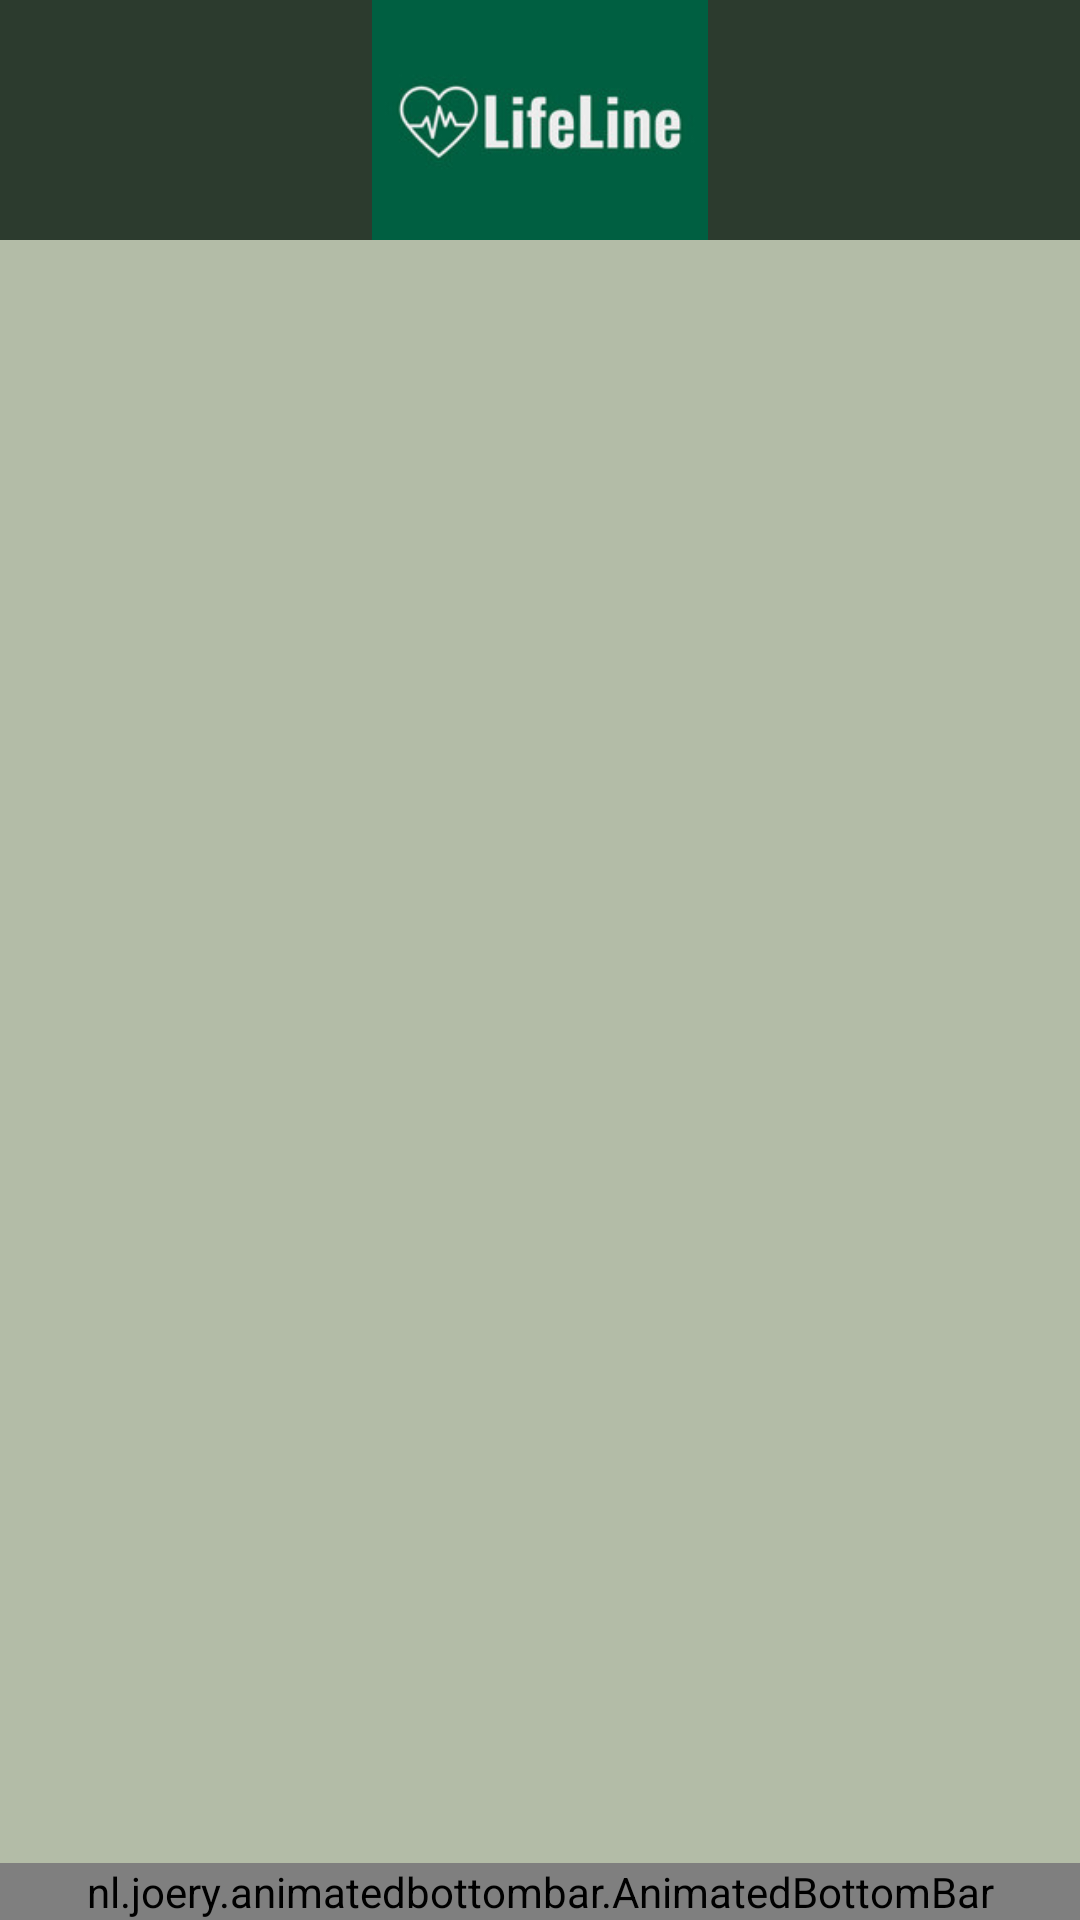

Android layout source for this screen:
<!-- AndroidManifest.xml: application theme Theme.LifelineApp -->
<!-- res/layout/activity_call.xml -->
<?xml version="1.0" encoding="utf-8"?>
<androidx.constraintlayout.widget.ConstraintLayout xmlns:android="http://schemas.android.com/apk/res/android"
android:layout_width="match_parent"
android:layout_height="match_parent"
    android:background="@drawable/background_color"
xmlns:app="http://schemas.android.com/apk/res-auto">

    
    <androidx.constraintlayout.widget.ConstraintLayout
        android:id="@+id/headBar"
        android:layout_width="match_parent"
        android:layout_height="80dp"
        android:layout_marginTop="0dp"
        android:background="#2C3B2E">

        <ImageView
            android:id="@+id/app_logo"
            android:layout_width="112dp"
            android:layout_height="81dp"
            android:contentDescription="App Logo"
            android:scaleType="centerCrop"
            android:src="@drawable/lifeline_logo"
            app:layout_constraintBottom_toBottomOf="parent"
            app:layout_constraintEnd_toEndOf="parent"
            app:layout_constraintStart_toStartOf="parent"
            app:layout_constraintTop_toTopOf="parent" />
    </androidx.constraintlayout.widget.ConstraintLayout>

<nl.joery.animatedbottombar.AnimatedBottomBar
    android:id="@+id/navBar"
    android:layout_width="0dp"
    android:layout_height="wrap_content"
    android:background="@drawable/bottombar_background"
    app:abb_indicatorAppearance="round"
    app:abb_indicatorHeight="4dp"
    app:abb_indicatorMargin="16dp"
    app:abb_selectedIndex="0"
    app:abb_tabs="@menu/navigation_menu"
    app:layout_constraintBottom_toBottomOf="parent"
    app:layout_constraintStart_toStartOf="parent"
    app:layout_constraintEnd_toEndOf="parent" />
</androidx.constraintlayout.widget.ConstraintLayout>
<!-- resources referenced by this layout -->
<resources>
  <!-- drawable background_color (drawable) -->
  <?xml version="1.0" encoding="utf-8"?>
  <selector xmlns:android="http://schemas.android.com/apk/res/android">
      <item android:drawable="@color/background_color" />
  </selector>
  <!-- drawable bottombar_background (drawable) -->
  <?xml version="1.0" encoding="utf-8"?>
  <shape xmlns:android="http://schemas.android.com/apk/res/android"
      android:shape="rectangle">
  
      
      <corners android:radius="12dp" />
  
      
      <gradient
          android:startColor="#A5D6A7"
      android:endColor="#66BB6A"
      android:angle="90" />
  
      
      <shadow
          android:color="#55000000"
      android:radius="4dp"
       />
  </shape>
  <!-- drawable lifeline_logo: png bitmap (drawable, 5460 bytes) -->
  <style name="Theme.LifelineApp" parent="Base.Theme.LifelineApp" />
  <color name="background_color">#B3BCA7</color>
  <style name="Base.Theme.LifelineApp" parent="Theme.Material3.DayNight.NoActionBar">
          
          
      </style>
</resources>
